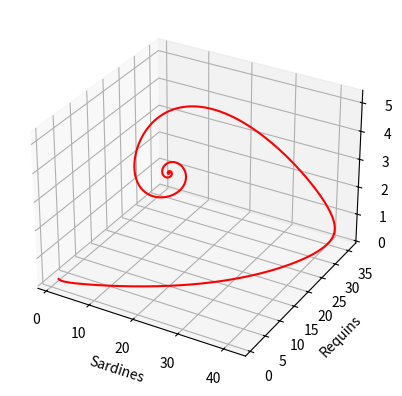
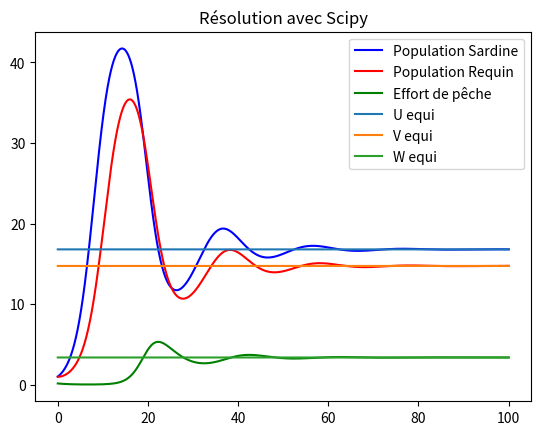
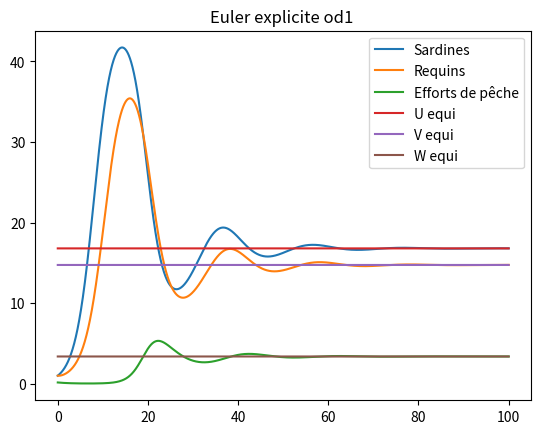
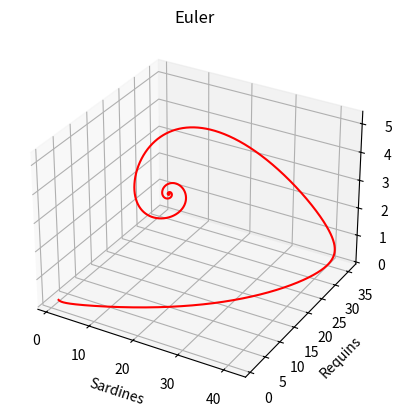

Reproduce these figures in Python, in order.
# [redacted]

import matplotlib.pyplot as plt 
import numpy as np
import scipy.integrate as spi
from mpl_toolkits import mplot3d
 

u0=1# valeur initiale 
v0=1
w0=0.16

#valeurs des paramètres du modèle
b1 = 0.01
k1 = 0.9
k2 = 0.05
a2 = 0.7
c1 = 0.06
c2 = 0.8
a1 = 0.5
q = 0.09
lmda = 0.5 # lambda
p = 0.5
c = 0.7
delta  = 0.03
m=0.9262
u_eq=c/(m*q*p)
v_eq=(a2/c2)*(k2+c/(m*q*p))
w_eq=(1/(m*q)*((a1*p*m*q-b1*c)/(p*m*q)-(c1*a2*(c+k2*p*m*q))/(c2*(c+k1*p*m*q))))

def F(Vector,t):
    result=[]
    result.append((a1-b1*Vector[0]-(c1*Vector[1])/(Vector[0]+k1))*Vector[0]-m*q*Vector[0]*Vector[2])
    result.append((a2-c2*Vector[1]/(Vector[0]+k2))*Vector[1])
    result.append(lmda*(p*m*q*Vector[0]-c)*Vector[2])
    return result
    
Y0=[u0,v0,w0]
N=100000
t_final = 100
LT=np.linspace(0,t_final,N)
S=spi.odeint(F,Y0,LT)
solU=[S[i][0] for i in range(N)]
solV=[S[i][1] for i in range(N)]
solW=[S[i][2] for i in range(N)]
Sol=[solU,solV,solW]

fig = plt.figure()
ax = plt.axes(projection='3d')
ax.plot3D(solU, solV, solW, 'red')
plt.xlabel("Sardines")
plt.ylabel("Requins")
plt.show()

plt.figure()
plt.plot(LT,solU,label="Population Sardine",color="blue")
plt.plot(LT,solV,label="Population Requin",color="r")
plt.plot(LT,solW,label="Effort de pêche",color="green")
plt.plot(LT,[u_eq]*N,label="U equi")
plt.plot(LT,[v_eq]*N,label="V equi")
plt.plot(LT,[w_eq]*N,label="W equi")
plt.title("Résolution avec Scipy")
plt.legend()
plt.show()


u_euler = [u0]
v_euler = [v0]
w_euler = [w0]
h = t_final/N
for i in range(len(LT)-1):
    u_euler.append(u_euler[i]  + h * ( (a1 - b1 * u_euler[i] - ((c1*v_euler[i]) / (u_euler[i]+k1))) * u_euler[i] - m*q * u_euler[i] * w_euler[i]) )
    v_euler.append(v_euler[i]+h*((a2-(c2*v_euler[i])/(u_euler[i]+k2))*v_euler[i]))
    w_euler.append(w_euler[i] + h * lmda*(p*m*q*u_euler[i]-c)*w_euler[i])

plt.figure()
plt.plot(LT,u_euler,label="Sardines")
plt.plot(LT,v_euler,label="Requins")
plt.plot(LT,w_euler,label="Efforts de pêche")
plt.plot(LT,[u_eq]*N,label="U equi")
plt.plot(LT,[v_eq]*N,label="V equi")
plt.plot(LT,[w_eq]*N,label="W equi")
plt.legend()
plt.title("Euler explicite od1 ")
plt.show()

fig = plt.figure()
ax = plt.axes(projection='3d')
ax.plot3D(u_euler, v_euler, w_euler, 'red')
plt.xlabel("Sardines")
plt.ylabel("Requins")
plt.title("Euler")
plt.show()